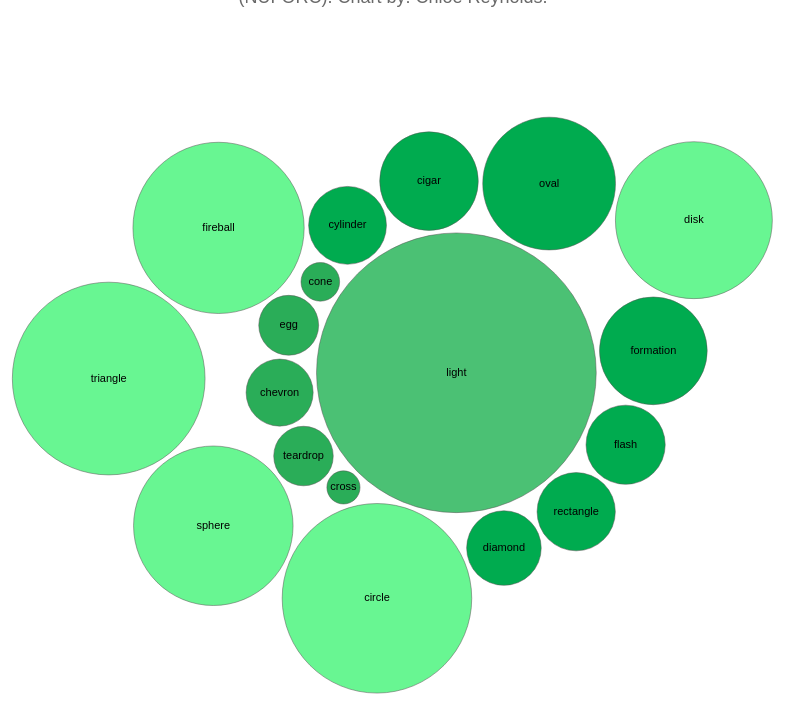
D3 v5 page, settled after 480 driven frames (8 s of simulated time); the page loaded 1 data file(s).


var test;

d3.csv("ufos3.csv").then(function(data){

  //set header values for your own spreadsheet of data
  var categories = "Category",
      values     = "Amount",
      names      = "Shape of Object";

 
  //range of colors for each category
  var colorRange = [
      //medium
      "#00ab4f", 
      //light
      "#4bc174",
      //small
      "#2aad58",
  //large
  "#68f692"];


  //this convert numerical data from strings into numbers
  data.forEach(function(d){
    d[values] = +d[values];
  });

  //set margins and size of your svg
  var margin = {top:-100, right:10, bottom:10, left:10},
      width  = 900 - margin.left - margin.right, 
      height = 700  - margin.top  - margin.bottom;


  //setup main svg box
  var svg = d3.select("body")
    .append("svg")
    .attr("width", width + margin.left + margin.right)
    .attr("height", height + margin.top + margin.bottom);


  //chart grouping that will house the actual chart
  var chart = svg.append("g")
    .attr("transform", "translate(" + margin.left + "," + margin.top + ")");


  //get the unique categories in your data
  var categories_array = d3.map(data, function(d){ return d[categories]; }).keys();

    
  //setup colors for the categories
  var color = d3.scaleOrdinal()
    .domain(d3.map(data, function(d){ return d[categories]; }).keys())
    .range(colorRange);

  
  //create a grouped hierarchy based on categories.
  var node_hierarchy = categories_array.map(function(d){
    let cat_data = data.filter(function(k){ return k[categories] == d; });
    return {name: d, children: cat_data};
  });

  //we setup a pack layout to group the bubbles better for initial view
  var packLayout = d3.pack()
    .size([width, height])
    .padding(5)
    

  //setup a d3.hierarchy object
  var rootNode = d3.hierarchy({children: data}) //change to node_hierarchy for bubble pack
    .sum(function(d){return d[values]; })
    .sort(function(a,b){ return b[categories] - a[categories]; });

  //apply packlayout
  packLayout(rootNode);

  //make some bubbles!
  var bubbles = chart.selectAll("circle")
    .data(rootNode.leaves()); //change to descendants() for bubble pack layout


  //Since bubbles are immutable in d3 v5, setup bubbles after data-join and merge afterwards
  var bubblesE = bubbles.enter().append("circle")
    .classed("bubble", true)
    .attr("cx", function(d){ return d.x; })
    .attr("cy", function(d){ return d.y; })
    .attr("r",  function(d){ return d.r; })
    .attr("fill", function(d){ 

      return color(d.data[categories]);

      /* if using bubble pack layout instead */
      // if(d.depth == 2){ //two levels in on circles
      //   return color(d.data[categories]);
      // } else if(d.depth == 1){ 
      //   return "#E3EAED";
      // } else {
      //   return "none";
      // }
    })
    .attr("stroke", function(d){ return d3.rgb(color(d.data[categories])).darker(); })
    .attr("stroke-width", 1);

  //merge with original variable
  bubbles = bubbles.merge(bubblesE);



  //setup text
  var text = chart.selectAll("text")
    .data(rootNode.leaves());
   
  //text over bubbles
  var textE = text.enter()
    .append("text")
    .text(function(d){ return d.data[names].trim();})
    .attr("text-anchor", "middle")
    .style("font-size", "11px")
    .style("font-family", "arial")
    .attr("x", function(d){ return d.x; })
    .attr("y", function(d){ return d.y; })
    .each(wrap);

  text = text.merge(textE);


});

//text wrapping function
function wrap(d) {

    var t = d3.select(this),
      twidth = d.r * 2,
      x = d.x,
      y = d.y,
      words = t.text().split(/\s+/).reverse(),
      word,
      line = [],
      lineNumber = 0,
      lineHeight = 1.2,
      tspan = t.text(null).append("tspan").attr("x", x).attr("y", y).attr("alignment-baseline", "middle");

    while (word = words.pop()) {
      line.push(word);
      tspan.text(line.join(" "));
      if (tspan.node().getComputedTextLength() > twidth) {
        line.pop();
        tspan.text(line.join(" "));
        line = [word];
        tspan = t.append("tspan").attr("x", x).attr("y", y).attr("dy", ++lineNumber * lineHeight + "em").text(word);
      }
    }
}
    


### data: ufos3.csv
Shape of Object, Amount, Category
light, 16565, biggest
chevron, 952, medium
egg, 759, medium
teardrop, 750, medium
cone, 316, medium
cross, 233, medium
circle, 7608, huge
diamond, 1178, big
cylinder, 1283, big
rectangle, 1297, big
flash, 1328, big
cigar, 2057, big
formation, 2457, big
oval, 3733, big
disk, 5213, huge
sphere, 5387, huge
fireball, 6208, huge
triangle, 7865, huge